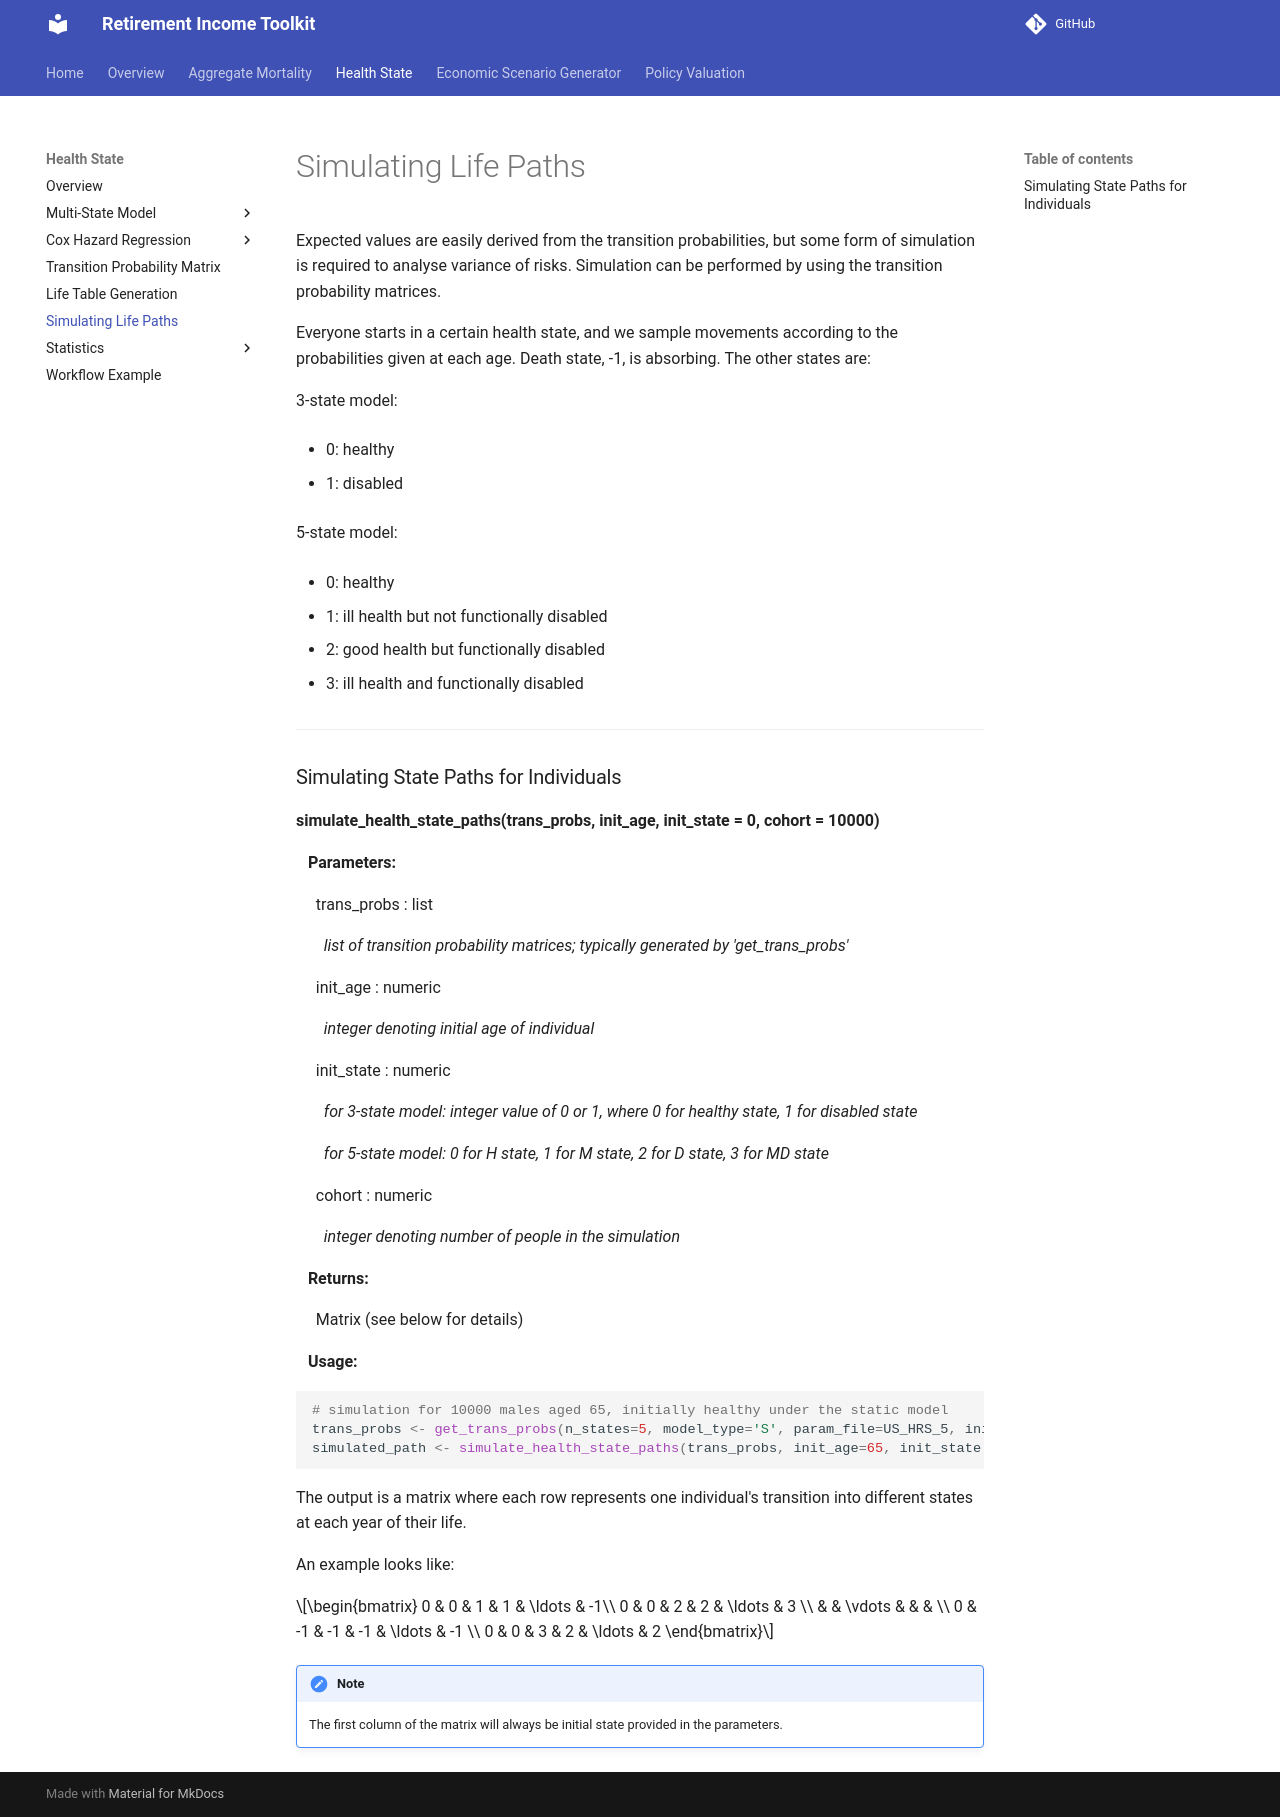

repository: RI-Toolkit/rit-docs · page: Health/simulation/index.html · generator: mkdocs

# Simulating Life Paths

Expected values are easily derived from the transition probabilities, but some form of 
simulation is required to analyse variance of risks. Simulation can be performed by using the
transition probability matrices. 

Everyone starts in a certain health state, and we sample movements according to 
the probabilities given at each age. Death state, -1, is absorbing. The other states are:

3-state model:

* 0: healthy

* 1: disabled

5-state model:

* 0: healthy

* 1: ill health but not functionally disabled

* 2: good health but functionally disabled

* 3: ill health and functionally disabled

---

### Simulating State Paths for Individuals

**simulate_health_state_paths(trans_probs, init_age, init_state = 0, cohort = 10000)**

&nbsp;&nbsp; **Parameters:**

&nbsp;&nbsp;&nbsp;&nbsp; trans_probs : list

&nbsp;&nbsp;&nbsp;&nbsp;&nbsp;&nbsp; *list of transition probability matrices; typically generated by 'get_trans_probs'*

&nbsp;&nbsp;&nbsp;&nbsp; init_age : numeric

&nbsp;&nbsp;&nbsp;&nbsp;&nbsp;&nbsp; *integer denoting initial age of individual*

&nbsp;&nbsp;&nbsp;&nbsp; init_state : numeric

&nbsp;&nbsp;&nbsp;&nbsp;&nbsp;&nbsp; *for 3-state model: integer value of 0 or 1, where 0 for healthy state, 1 for disabled state* 

&nbsp;&nbsp;&nbsp;&nbsp;&nbsp;&nbsp; *for 5-state model: 0 for H state, 1 for M state, 2 for D state, 3 for MD state* 

&nbsp;&nbsp;&nbsp;&nbsp; cohort : numeric

&nbsp;&nbsp;&nbsp;&nbsp;&nbsp;&nbsp; *integer denoting number of people in the simulation*

&nbsp;&nbsp; **Returns:**

&nbsp;&nbsp;&nbsp;&nbsp; matrix (see below for details)

&nbsp;&nbsp; **Usage:**

```r
# simulation for 10000 males aged 65, initially healthy under the static model
trans_probs <- get_trans_probs(n_states=5, model_type='S', param_file=US_HRS_5, init_age=65, female=0, year = 2012, wave_index = 8, latent = 0)
simulated_path <- simulate_health_state_paths(trans_probs, init_age=65, init_state = 0, cohort = 10000)
```

The output is a matrix where each row represents one individual's transition into different 
states at each year of their life. 

An example looks like: 

\begin{bmatrix}
0 & 0 & 1 & 1 & \ldots & -1\\
0 & 0 & 2 & 2 & \ldots & 3 \\
 &  &  \vdots & & & \\
0 & -1 & -1 & -1 & \ldots & -1 \\
0 & 0 & 3 & 2 & \ldots & 2
\end{bmatrix}

!!! note
    The first column of the matrix will always be initial state provided in the parameters.
